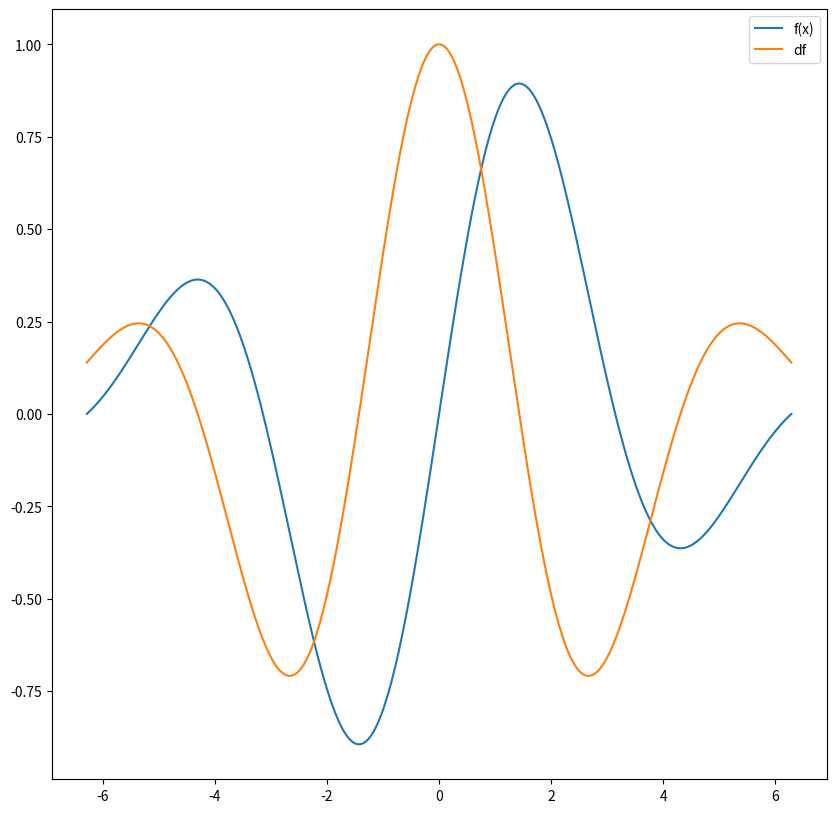

This chart was generated by the following Python code: (Note: this script raises an exception after producing the figure.)
#%%
import numpy as np
import matplotlib.pyplot as plt
#%%
# function
x = np.linspace(-2*np.pi, 2*np.pi, 401)
fx = np.sin(x) * np.exp(-x**2*.05)
# derivative
df = np.cos(x)*np.exp(-x**2*.05) + np.sin(x)*(-.1*x)*np.exp(-x**2*.05)
# plot
plt.figure(figsize=(10,10))
plt.plot(x,fx, x,df)
plt.legend(['f(x)','df'])
plt.show()

#%%
# function
def fx(x):
    return np.sin(x)*np.exp(-x**2*.05)
def derivative(x):
    return np.cos(x)*np.exp(-x**2*.05) - np.sin(x)*(-.1*x)*np.exp(-x**2*.05)
#%%
localmin = np.random.choice(x,1)
learning_rate = .01
training_epochs = 1000

for i in range(training_epochs):
    grad = derivative(localmin)
    localmin = localmin - learning_rate * grad
plt.figure(figsize=(10,10))
plt.plot(x,fx, x,df,'---')
plt.plot(localmin,derivative(localmin),'bo')
plt.plot(localmin,fx(localmin),'ro')

plt.xlim(x[[0,-1]])
plt.grid(True)
plt.xlabel('x')
plt.ylabel('f(x)')
plt.legend(['f(x)','df','f(x) min'])
plt.show()
